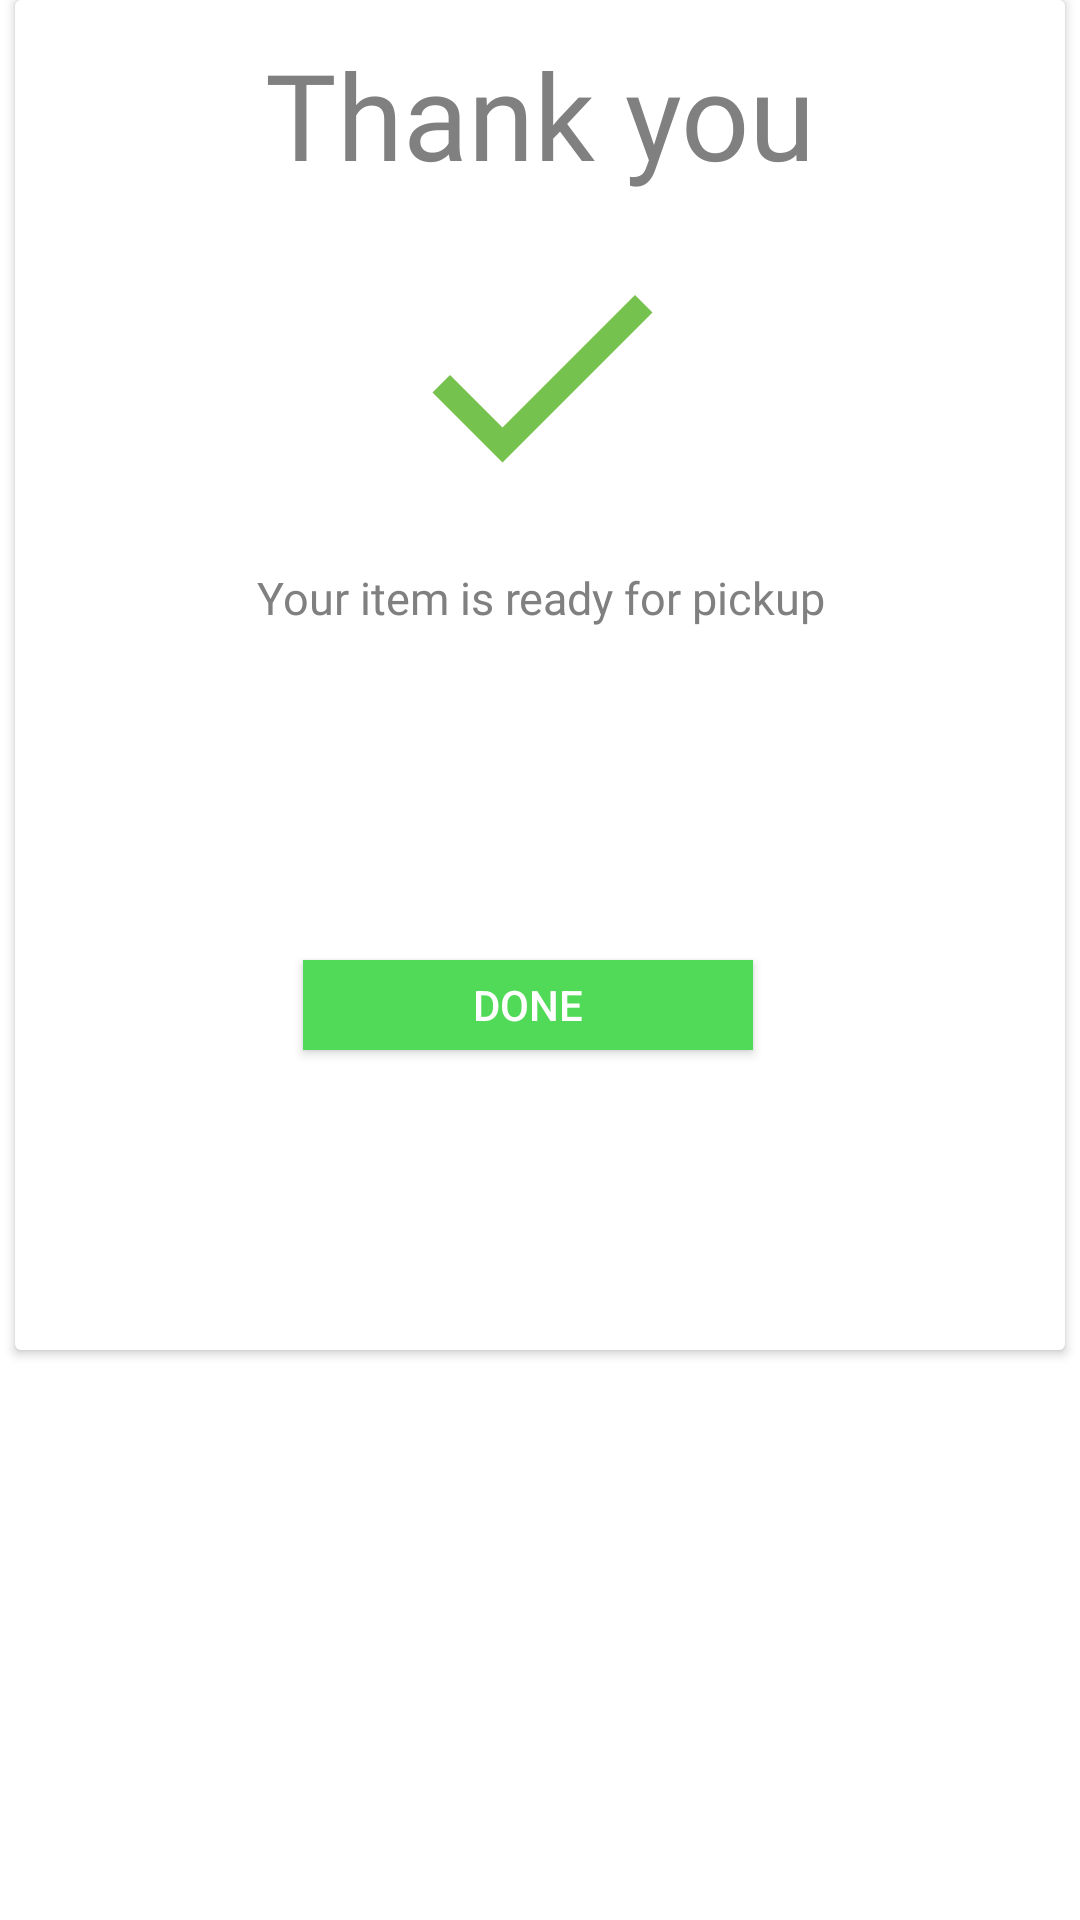

Reconstruct the res/layout file that produces this screen, plus the resources it refers to.
<!-- AndroidManifest.xml: application theme Theme.AppCompat.NoActionBar -->
<!-- res/layout/fragment_confirmed_booking.xml -->
<?xml version="1.0" encoding="utf-8"?>
<androidx.constraintlayout.widget.ConstraintLayout xmlns:android="http://schemas.android.com/apk/res/android"
    xmlns:app="http://schemas.android.com/apk/res-auto"
    xmlns:tools="http://schemas.android.com/tools"
    android:layout_width="match_parent"
    android:layout_height="match_parent"
    android:background="@color/white"
    tools:context=".ConfirmedBookingFragment">

    <androidx.cardview.widget.CardView
        android:layout_width="350dp"
        app:cardBackgroundColor="@color/white"
        android:layout_height="450dp"
        app:layout_constraintBottom_toBottomOf="parent"
        app:layout_constraintEnd_toEndOf="parent"
        app:layout_constraintHorizontal_bias="0.491"
        app:layout_constraintStart_toStartOf="parent"
        app:layout_constraintTop_toTopOf="parent"
        app:layout_constraintVertical_bias="0.0">

      <androidx.constraintlayout.widget.ConstraintLayout
          android:layout_width="match_parent"
          android:layout_height="match_parent"
          >


          <TextView
              android:id="@+id/thankyoutitle"
              android:layout_width="wrap_content"
              android:layout_height="wrap_content"
              android:fontFamily="@font/arizonia"
              android:text="Thank you"
              android:textAlignment="center"
              android:textColor="@color/colorGrey"
              android:textSize="40sp"
              app:layout_constraintBottom_toTopOf="@+id/doneButton"
              app:layout_constraintEnd_toEndOf="parent"
              app:layout_constraintStart_toStartOf="parent"
              app:layout_constraintTop_toTopOf="parent"
              app:layout_constraintVertical_bias="0.043" />

          <TextView
              android:id="@+id/bookingInfo"
              android:layout_width="327dp"
              android:layout_height="107dp"
              android:fontFamily="@font/roboto"
              android:text="Your item is ready for pickup"
              android:textAlignment="center"
              android:textColor="@color/colorGrey"
              android:textSize="15sp"
              app:layout_constraintBottom_toBottomOf="parent"
              app:layout_constraintEnd_toEndOf="parent"
              app:layout_constraintHorizontal_bias="0.521"
              app:layout_constraintStart_toStartOf="parent"
              app:layout_constraintTop_toTopOf="parent"
              app:layout_constraintVertical_bias="0.551" />

          <com.google.android.material.imageview.ShapeableImageView
              android:id="@+id/shapeableImageView2"
              android:layout_width="100dp"
              android:layout_height="100dp"
              android:src="@drawable/ic_baseline_done_24"
              app:layout_constraintBottom_toBottomOf="parent"
              app:layout_constraintEnd_toEndOf="parent"
              app:layout_constraintStart_toStartOf="parent"
              app:layout_constraintTop_toTopOf="parent"
              app:layout_constraintVertical_bias="0.214" />

          <Button
              android:id="@+id/doneButton"
              android:layout_width="150dp"
              android:layout_height="30dp"
              android:layout_marginBottom="100dp"
              android:background="#51DA58"
              android:text="Done"
              app:layout_constraintBottom_toBottomOf="parent"
              app:layout_constraintEnd_toEndOf="parent"
              app:layout_constraintHorizontal_bias="0.48"
              app:layout_constraintStart_toStartOf="parent" />

      </androidx.constraintlayout.widget.ConstraintLayout>
    </androidx.cardview.widget.CardView>



</androidx.constraintlayout.widget.ConstraintLayout>
<!-- resources referenced by this layout -->
<resources>
  <color name="colorGrey">#808080</color>
  <color name="white">#FFFFFFFF</color>
  <!-- drawable ic_baseline_done_24 (drawable) -->
  <vector android:height="24dp" android:tint="#75C24E"
      android:viewportHeight="24" android:viewportWidth="24"
      android:width="24dp" xmlns:android="http://schemas.android.com/apk/res/android">
      <path android:fillColor="@android:color/white" android:pathData="M9,16.2L4.8,12l-1.4,1.4L9,19 21,7l-1.4,-1.4L9,16.2z"/>
  </vector>
  <style name="Theme.AppCompat.NoActionBar">
          <item name="windowActionBar">false</item>
          <item name="windowNoTitle">true</item>
      </style>
</resources>
